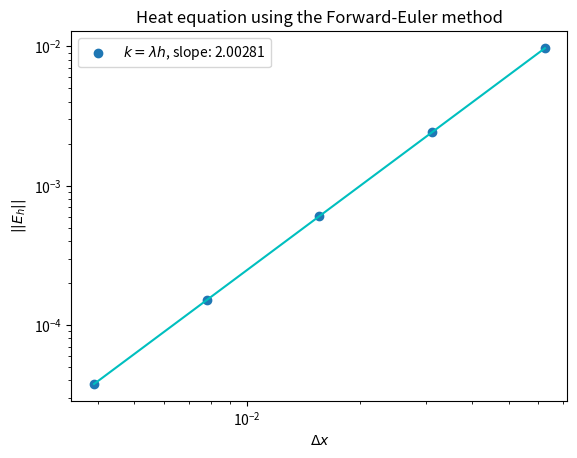

Here is the Python script that generated this plot:
import numpy as np
import scipy as sp
import matplotlib.pyplot as plt


def m_der(num, der):
    if der == '0':
        return np.roll(np.diag(np.ones(num)), -num) - np.roll(np.diag(np.ones(num)), num)
    elif der == '+-' or der == '-+':
        return np.diag(-2 * np.ones(num)) + np.roll(np.diag(np.ones(num)), -num) + np.roll(np.diag(np.ones(num)), num)
    elif der == '+':
        return np.diag(-np.ones(num)) + np.roll(np.diag(np.ones(num)), -num)
    elif der == '-':
        return np.diag(np.ones(num)) - np.roll(np.diag(np.ones(num)), num)
    else:
        raise ValueError('Please enter a valid operator')


def q_euler(num, k, h, der, theta=None):
    if der == 'fe':
        return np.identity(num) + 1/2 * k/h * m_der(num, '0')
    elif der == '+-' or der == '-+':
        return np.identity(num) + (k / (h ** 2)) * m_der(num, der)
    elif der == 'laxw':
        return np.identity(num) + 1/2 * k/h * m_der(num, '0') + 1/2 * (k/h) ** 2 * m_der(num, '+-')
    elif der == 'laxf':
        return np.identity(num) + 1/2 * k/h * m_der(num, '0') + 1/2 * m_der(num, '+-')
    elif der == 'dw':
        return np.identity(num) + k/h * m_der(num, '-')
    elif der == 'uw':
        return np.identity(num) + k/h * m_der(num, '+')
    elif der == 'be':
        return sp.linalg.circulant(sp.fft.irfft(1/sp.fft.rfft(q_euler(num, -k, h, 'fe')[:, 0])))
    elif der == 'lf':
        return np.block([[k/h * m_der(num, '0'), np.identity(num)], [np.identity(num), np.zeros((num, num))]])
    elif der == 'cn':
        return q_euler(num, k/2, h, 'be') @ q_euler(num, k/2, h, 'fe')
    elif der == 'theta':
        return q_euler(num, k * theta, h, 'be') @ q_euler(num, k * (1 - theta), h, 'fe')
    elif der == 'be2':
        return sp.linalg.circulant(sp.fft.irfft(1 / sp.fft.rfft(q_euler(num, -k, h, '+-')[:, 0])))


def euler_step(vec, q):
    return q @ vec


def lf_step(vec, prev, k, h, m):
    return prev + (k / h) * m @ vec, vec


def approx_scheme_advection(func, num, tf, k, scheme, loop=False, theta=None):
    n = int(tf / k)
    if scheme == 'lf':
        if loop:
            prev = np.array([func(i) for i in np.linspace(0, 1, num, endpoint=False)])
            res = euler_step(prev, q_euler(num, k, 1 / num, 'fe'))
            m = m_der(num, '0')
            for i in range(n - 1):
                res, prev = lf_step(res, prev, k, 1 / num, m)
            return res
        else:
            res = np.array([func(i) for i in np.linspace(0, 1, num, endpoint=False)])
            res = np.hstack((euler_step(res, q_euler(num, k, 1 / num, 'fe')), res))
            q = q_euler(num, k, 1 / num, 'lf')
            res = euler_step(res, np.linalg.matrix_power(q, n))
            return res[:num]
    else:
        res = np.array([func(i) for i in np.linspace(0, 1, num, endpoint=False)])
        if theta:
            q = q_euler(num, k, 1 / num, 'theta', theta)
        elif scheme in ['fe', 'laxw', 'laxf', 'dw', 'uw', 'be', 'cn']:
            q = q_euler(num, k, 1 / num, scheme)
        else:
            raise ValueError('Invalid scheme. must be: fe, laxw, laxf, dw, uw, be, cn, theta or lf.')
        if loop:
            for i in range(n):
                res = euler_step(res, q)
        else:
            res = euler_step(res, np.linalg.matrix_power(q, n))
        return res


def fe_method(func, num, tf, k):
    n = int(tf / k)
    res = np.array([func(i) for i in np.linspace(0, 1, num, endpoint=False)])
    q = q_euler(num, k, 1 / num, 'fe')
    res = euler_step(res, np.linalg.matrix_power(q, n))
    return res


def laxw_method(func, num, tf, k):
    n = int(tf / k)
    res = np.array([func(i) for i in np.linspace(0, 1, num, endpoint=False)])
    q = q_euler(num, k, 1 / num, 'laxw')
    res = euler_step(res, np.linalg.matrix_power(q, n))
    return res


def laxf_method(func, num, tf, k):
    n = int(tf / k)
    res = np.array([func(i) for i in np.linspace(0, 1, num, endpoint=False)])
    q = q_euler(num, k, 1 / num, 'laxf')
    res = euler_step(res, np.linalg.matrix_power(q, n))
    # for i in range(n):
    #     res = euler_step(res, q)
    return res


def downwind_method(func, num, tf, k):
    n = int(tf / k)
    res = np.array([func(i) for i in np.linspace(0, 1, num, endpoint=False)])
    q = q_euler(num, k, 1 / num, 'dw')
    res = euler_step(res, np.linalg.matrix_power(q, n))
    return res


def upwind_method(func, num, tf, k):
    n = int(tf / k)
    res = np.array([func(i) for i in np.linspace(0, 1, num, endpoint=False)])
    q = q_euler(num, k, 1 / num, 'uw')
    res = euler_step(res, np.linalg.matrix_power(q, n))
    return res


def be_method(func, num, tf, k):
    n = int(tf / k)
    res = np.array([func(i) for i in np.linspace(0, 1, num, endpoint=False)])
    q = q_euler(num, k, 1 / num, 'be')
    res = euler_step(res, np.linalg.matrix_power(q, n))
    return res


def cn_method(func, num, tf, k):
    n = int(tf / k)
    res = np.array([func(i) for i in np.linspace(0, 1, num, endpoint=False)])
    q = q_euler(num, k, 1 / num, 'cn')
    res = euler_step(res, np.linalg.matrix_power(q, n))
    return res


def theta_method(func, num, tf, k, theta):
    n = int(tf / k)
    res = np.array([func(i) for i in np.linspace(0, 1, num, endpoint=False)])
    q = q_euler(num, k, 1 / num, 'theta', theta)
    res = euler_step(res, np.linalg.matrix_power(q, n))
    return res


def lf_method(func, num, tf, k):
    n = int(tf / k) - 1
    prev = np.array([func(i) for i in np.linspace(0, 1, num, endpoint=False)])
    res = euler_step(prev, q_euler(num, k, 1 / num, '0'))
    m = m_der(num, '0')
    for i in range(n):
        res, prev = lf_step(res, prev, k, 1 / num, m)
    return res


def lf_method_v2(func, num, tf, k):
    n = int(tf / k) - 1
    res = np.array([func(i) for i in np.linspace(0, 1, num, endpoint=False)])
    res = np.hstack((euler_step(res, q_euler(num, k, 1 / num, 'fe')), res))
    q = q_euler(num, k, 1 / num, 'lf')
    res = euler_step(res, np.linalg.matrix_power(q, n))
    return res[:num]


def f_heat(vec):
    return 4 * (np.pi ** 2) * np.cos(2 * np.pi * vec) - 2 * np.pi * np.sin(2 * np.pi * vec)


def fe_method_2nd(func, num, tf, k, xvals):
    n = int(tf / k)
    res = np.array([func(i) for i in xvals])
    q = q_euler(num, k, 1 / num, '+-')
    for i in range(n):
        res = euler_step(res, q) + k * f_heat((i * k) + xvals)
    return res


def fe_method_2nd_hom(func, num, tf, k, xvals):
    n = int(tf / k)
    res = np.array([func(i) for i in xvals])
    q = q_euler(num, k, 1 / num, '+-')
    res = np.linalg.matrix_power(q, n) @ res
    return res


def be_method_2nd(func, num, tf, k, xvals):
    n = int(tf / k)
    res = np.array([func(i) for i in np.linspace(0, 1, num, endpoint=False)])
    q = q_euler(num, k, 1 / num, 'be2')
    for i in range(n):
        res = euler_step(res + k * f_heat((i * k) + xvals), q)
    return res


def be_method_2nd_hom(func, num, tf, k, xvals):
    n = int(tf / k)
    res = np.array([func(i) for i in xvals])
    q = q_euler(num, k, 1 / num, 'be2')
    res = euler_step(res, np.linalg.matrix_power(q, n))
    return res


def cn_method_2nd(func, num, tf, k, xvals):
    n = int(tf / k)
    res = np.array([func(i) for i in xvals])
    qfe = q_euler(num, k/2, 1/num, '+-')
    qbe = q_euler(num, k/2, 1/num, 'be2')
    for i in range(n):
        res = euler_step(euler_step(res, qfe) + k * (f_heat(k * i + xvals) + f_heat(k * (i + 1) + xvals))/2, qbe)
    return res


def cn_method_2nd_hom(func, num, tf, k, xvals):
    n = int(tf / k)
    res = np.array([func(i) for i in xvals])
    qfe = q_euler(num, k/2, 1/num, '+-')
    qbe = q_euler(num, k/2, 1/num, 'be2')
    res = euler_step(res, np.linalg.matrix_power(qbe @ qfe, n))
    # for i in range(n):
    #     res = euler_step(euler_step(res, qfe), qbe)
    return res


def theta_method_2nd(func, num, tf, k, xvals, theta):
    n = int(tf / k)
    res = np.array([func(i) for i in xvals])
    qfe = q_euler(num, k * (1 - theta), 1/num, '+-')
    qbe = q_euler(num, k * theta, 1/num, 'be2')
    for i in range(n):
        res = euler_step(euler_step(res, qfe) + k * f_heat((i * k) + xvals), qbe)
    return res


def lf_method_2nd(func, num, tf, k):
    n = int(tf / k) - 1
    xval = np.linspace(0, 1, num, endpoint=False)
    prev = np.array([func(i) for i in xval])
    res = euler_step(prev, q_euler(num, k, 1 / num, '+-')) + k * f_heat(xval)
    m = m_der(num, '+-')
    for i in range(n):
        res, prev = lf_step(res, prev, 2 * k, (1 / num) ** 2, m)
        res += 2 * k * f_heat((i + 1) * k + xval)
    return res


def errorh(vec1, vec2, h):
    return np.sqrt(h) * (np.linalg.norm(vec1 - vec2))


# # advection equation euler method
# errs = []
# pts = 8
# for n in range(7):
#     pts = 2 * pts
#     dx = 1 / pts
#     xval = np.linspace(0, 1, pts, endpoint=False)
#     yval = np.array([np.cos(2 * np.pi * i) for i in xval])
#     ycal = fe_method(lambda x: np.cos(2 * np.pi * x), pts, 5, 1/2 * dx**2)
#     # print(pts)
#     # plt.figure(n)
#     # plt.plot(xval, yval)
#     # plt.plot(xval, ycal)
#     errs.append([dx, errorh(yval, ycal, dx)])
# errs = np.transpose(np.array(errs))
# plt.plot(errs[0], errs[1], 'o-')
# plt.xscale('log')
# plt.xlabel(r'$\Delta x$')
# plt.yscale('log')
# plt.ylabel(r'$|| E_h ||$')
# plt.legend([rf'$k = \lambda h$, slope: {np.polyfit(-np.log(errs[0]), -np.log(errs[1]), 1)[0]:.5f}'])
# plt.title('Advection equation using the FE method')
# plt.show()


# advection equation leap frog method
errs = []
pts = 8
for a in range(5):
    pts = 2 * pts
    dx = 1 / pts
    # dt_lin = 1/6 * dx
    dt_sqr = 1/2 * dx ** 2
    # tf_lin = dt_lin * int(5/dt_lin)
    tf_sqr = dt_sqr * int(5/dt_sqr)
    xval = np.linspace(0, 1, pts, endpoint=False)
    # yval1 = np.array([np.cos(2 * np.pi * i) for i in xval]) * np.exp(-4 * np.pi**2 * tf_lin)
    yval1 = np.array([np.cos(2 * np.pi * (i + tf_sqr)) for i in xval])
    ycal1 = fe_method_2nd(lambda x: np.cos(2 * np.pi * x), pts, 5, dt_sqr, xval)
    print(pts, 1)
    # ycal2 = theta_method_2nd(lambda x: np.cos(2 * np.pi * x), pts, 5, dt_sqr, xval, 0.5)
    # print(pts, 2)
    errs.append([dx, errorh(yval1, ycal1, dx)])
errs = np.transpose(np.array(errs))
coeffs1 = np.polyfit(-np.log(errs[0]), -np.log(errs[1]), 1)
# coeffs2 = np.polyfit(-np.log(errs[0]), -np.log(errs[2]), 1)
p1 = np.poly1d(coeffs1)
# p2 = np.poly1d(coeffs2)
plt.scatter(errs[0], errs[1], marker='o')
# plt.scatter(errs[0], errs[2], marker='*')
plt.plot(errs[0], np.exp(-p1(-np.log(errs[0]))), '-c')
# plt.plot(errs[0], np.exp(-p2(-np.log(errs[0]))), '-y')
plt.xscale('log')
plt.xlabel(r'$\Delta x$')
plt.yscale('log')
plt.ylabel(r'$|| E_h ||$')
plt.legend([rf'$k = \lambda h$, slope: {coeffs1[0]:.5f}'])
plt.title('Heat equation using the Forward-Euler method')
plt.show()


# # heat equation euler method
# errs = []
# pts = 8
# for a in range(5):
#     pts = 2 * pts
#     dx = 1 / pts
#     dt_sqr = 1/6 * dx**2
#     tf_sqr = dt_sqr * int(5/dt_sqr)
#     xval = np.linspace(0, 1, pts, endpoint=False)
#     yval = np.array([np.cos(2 * np.pi * (i + tf_sqr)) for i in xval])
#     ycal = cn_method_2nd(lambda x: np.cos(2 * np.pi * x), pts, 5, dt_sqr, xval)
#     print(a)
#     errs.append([dx, errorh(yval, ycal, dx)])
# errs = np.transpose(np.array(errs))
# coeffs = np.polyfit(-np.log(errs[0]), -np.log(errs[1]), 1)
# p1 = np.poly1d(coeffs)
# plt.scatter(errs[0], errs[1], marker='o')
# plt.plot(errs[0], np.exp(-p1(-np.log(errs[0]))), '-c')
# plt.xscale('log')
# plt.xlabel(r'$\Delta x$')
# plt.yscale('log')
# plt.ylabel(r'$|| E_h ||$')
# plt.legend([rf'$k = \lambda h$, slope: {coeffs[0]:.5f}'])
# plt.title('Heat equation using the FE method')
# plt.show()


# # heat equation leap frog method
# errs = []
# pts = 8
# for a in range(4):
#     pts = 2 * pts
#     dx = 1 / pts
#     xval = np.linspace(0, 1, pts, endpoint=False)
#     yval = np.array([np.cos(2 * np.pi * i) for i in xval])
#     ycal = lf_method_2nd(lambda x: np.cos(2 * np.pi * x), pts, 5, 1/4 * dx**2)
#     errs.append([dx, errorh(yval, ycal, dx)])
# errs = np.transpose(np.array(errs))
# plt.plot(errs[0], errs[1], 'o-')
# plt.xscale('log')
# plt.xlabel(r'$\Delta x$')
# plt.yscale('log')
# plt.ylabel(r'$|| E_h ||$')
# plt.legend([rf'$k = \lambda h^2$, slope: {np.polyfit(-np.log(errs[0]), -np.log(errs[1]), 1)[0]:.5f}'])
# plt.title('Heat equation using the LF method')
# plt.show()


